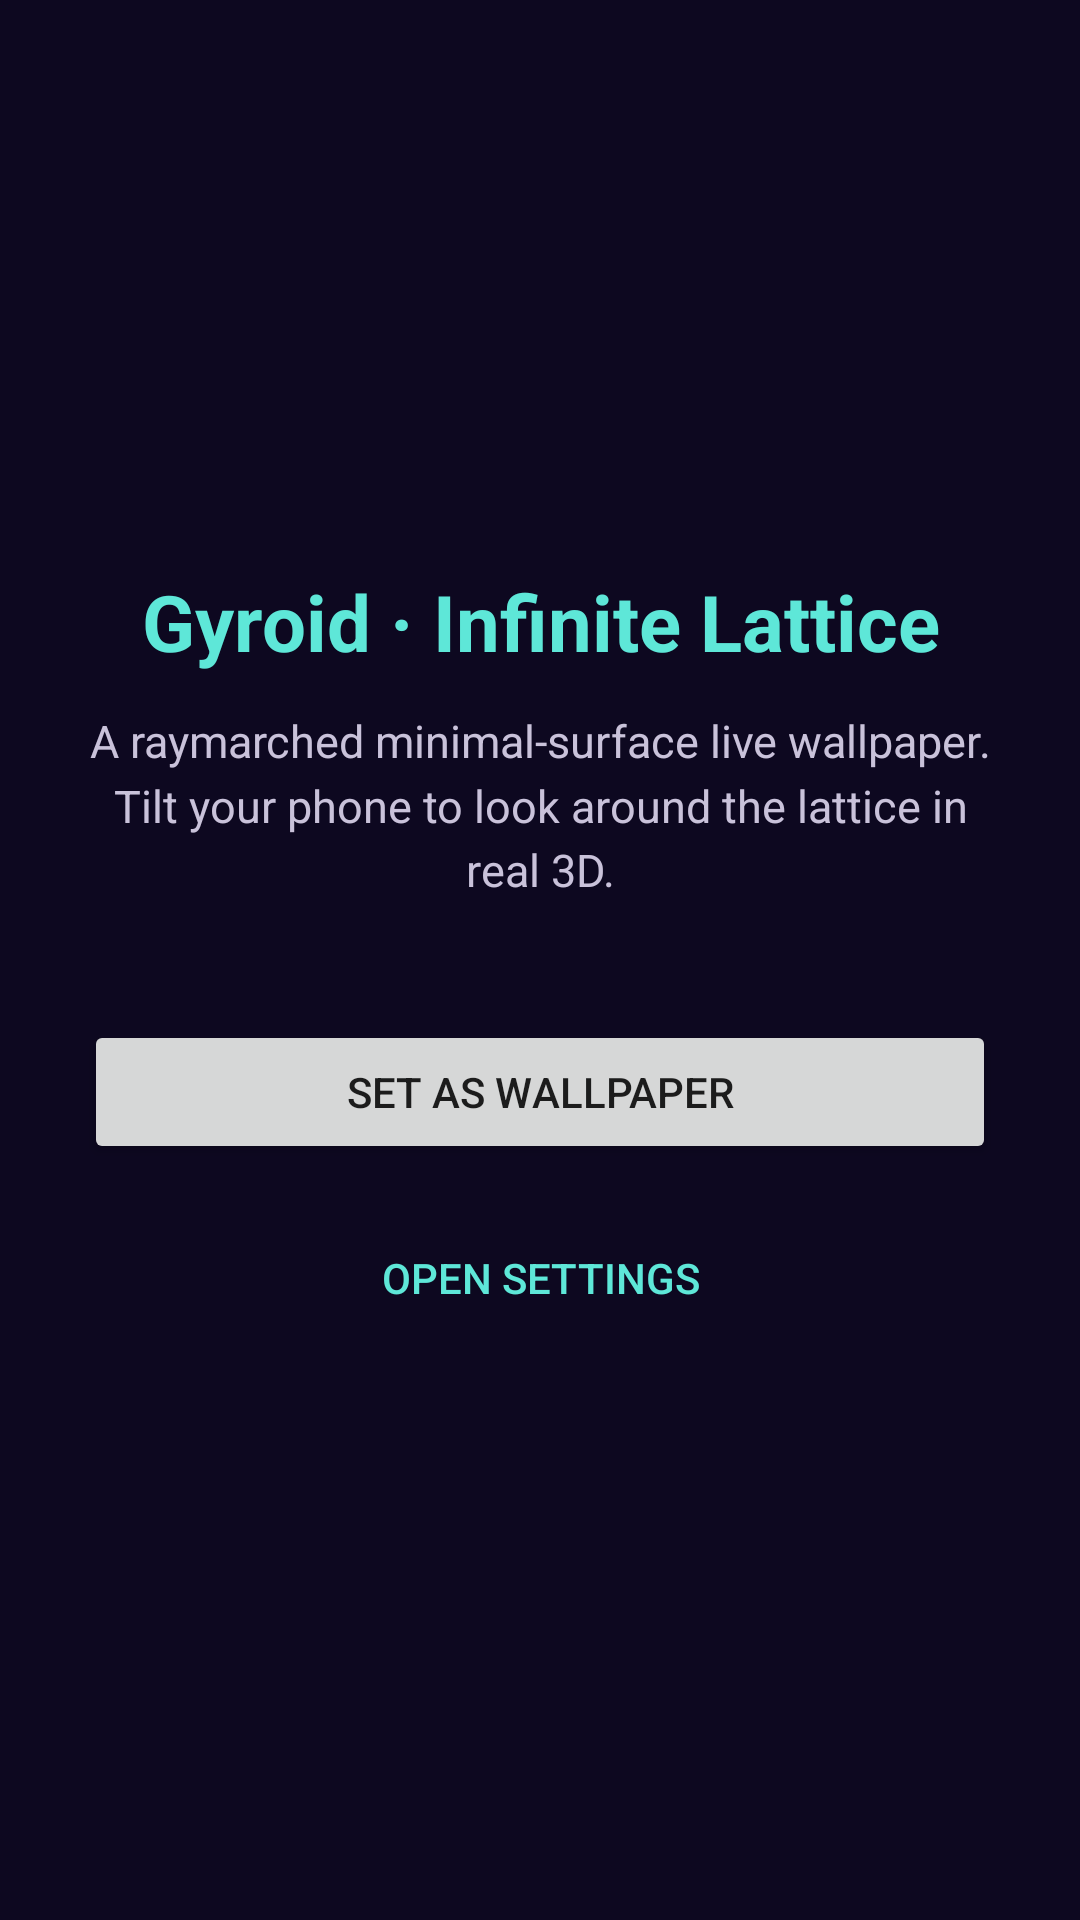

Layout XML and referenced resources for this Android screen:
<!-- AndroidManifest.xml: application theme Theme.GyroidWallpaper -->
<!-- res/layout/activity_main.xml -->
<?xml version="1.0" encoding="utf-8"?>
<ScrollView xmlns:android="http://schemas.android.com/apk/res/android"
    android:id="@+id/root"
    android:layout_width="match_parent"
    android:layout_height="match_parent"
    android:background="@color/brand_primary_dark"
    android:fillViewport="true">

    <LinearLayout
        android:layout_width="match_parent"
        android:layout_height="wrap_content"
        android:gravity="center"
        android:orientation="vertical"
        android:paddingHorizontal="28dp"
        android:paddingVertical="48dp">

        <TextView
            android:layout_width="wrap_content"
            android:layout_height="wrap_content"
            android:layout_marginBottom="12dp"
            android:gravity="center"
            android:text="@string/main_headline"
            android:textColor="@color/brand_accent"
            android:textSize="26sp"
            android:textStyle="bold" />

        <TextView
            android:layout_width="match_parent"
            android:layout_height="wrap_content"
            android:layout_marginBottom="40dp"
            android:gravity="center"
            android:lineSpacingMultiplier="1.2"
            android:text="@string/main_subtitle"
            android:textColor="#C9C2DA"
            android:textSize="15sp" />

        <Button
            android:id="@+id/applyButton"
            android:layout_width="match_parent"
            android:layout_height="wrap_content"
            android:layout_marginBottom="14dp"
            android:text="@string/action_apply" />

        <Button
            android:id="@+id/settingsButton"
            style="?attr/borderlessButtonStyle"
            android:layout_width="match_parent"
            android:layout_height="wrap_content"
            android:text="@string/action_settings"
            android:textColor="@color/brand_accent" />

    </LinearLayout>

</ScrollView>
<!-- resources referenced by this layout -->
<resources>
  <color name="brand_accent">#5EE7D8</color>
  <color name="brand_primary_dark">#0D0820</color>
  <string name="action_apply">Set as wallpaper</string>
  <string name="action_settings">Open settings</string>
  <string name="main_headline">Gyroid · Infinite Lattice</string>
  <string name="main_subtitle">A raymarched minimal-surface live wallpaper. Tilt your phone to look around the lattice in real 3D.</string>
  <style name="Theme.GyroidWallpaper" parent="Theme.AppCompat.DayNight.DarkActionBar">
          <item name="preferenceTheme">@style/PreferenceThemeOverlay</item>
          <item name="colorPrimary">@color/brand_primary</item>
          <item name="colorPrimaryDark">@color/brand_primary_dark</item>
          <item name="colorAccent">@color/brand_accent</item>
      </style>
  <color name="brand_primary">#1B1130</color>
</resources>
